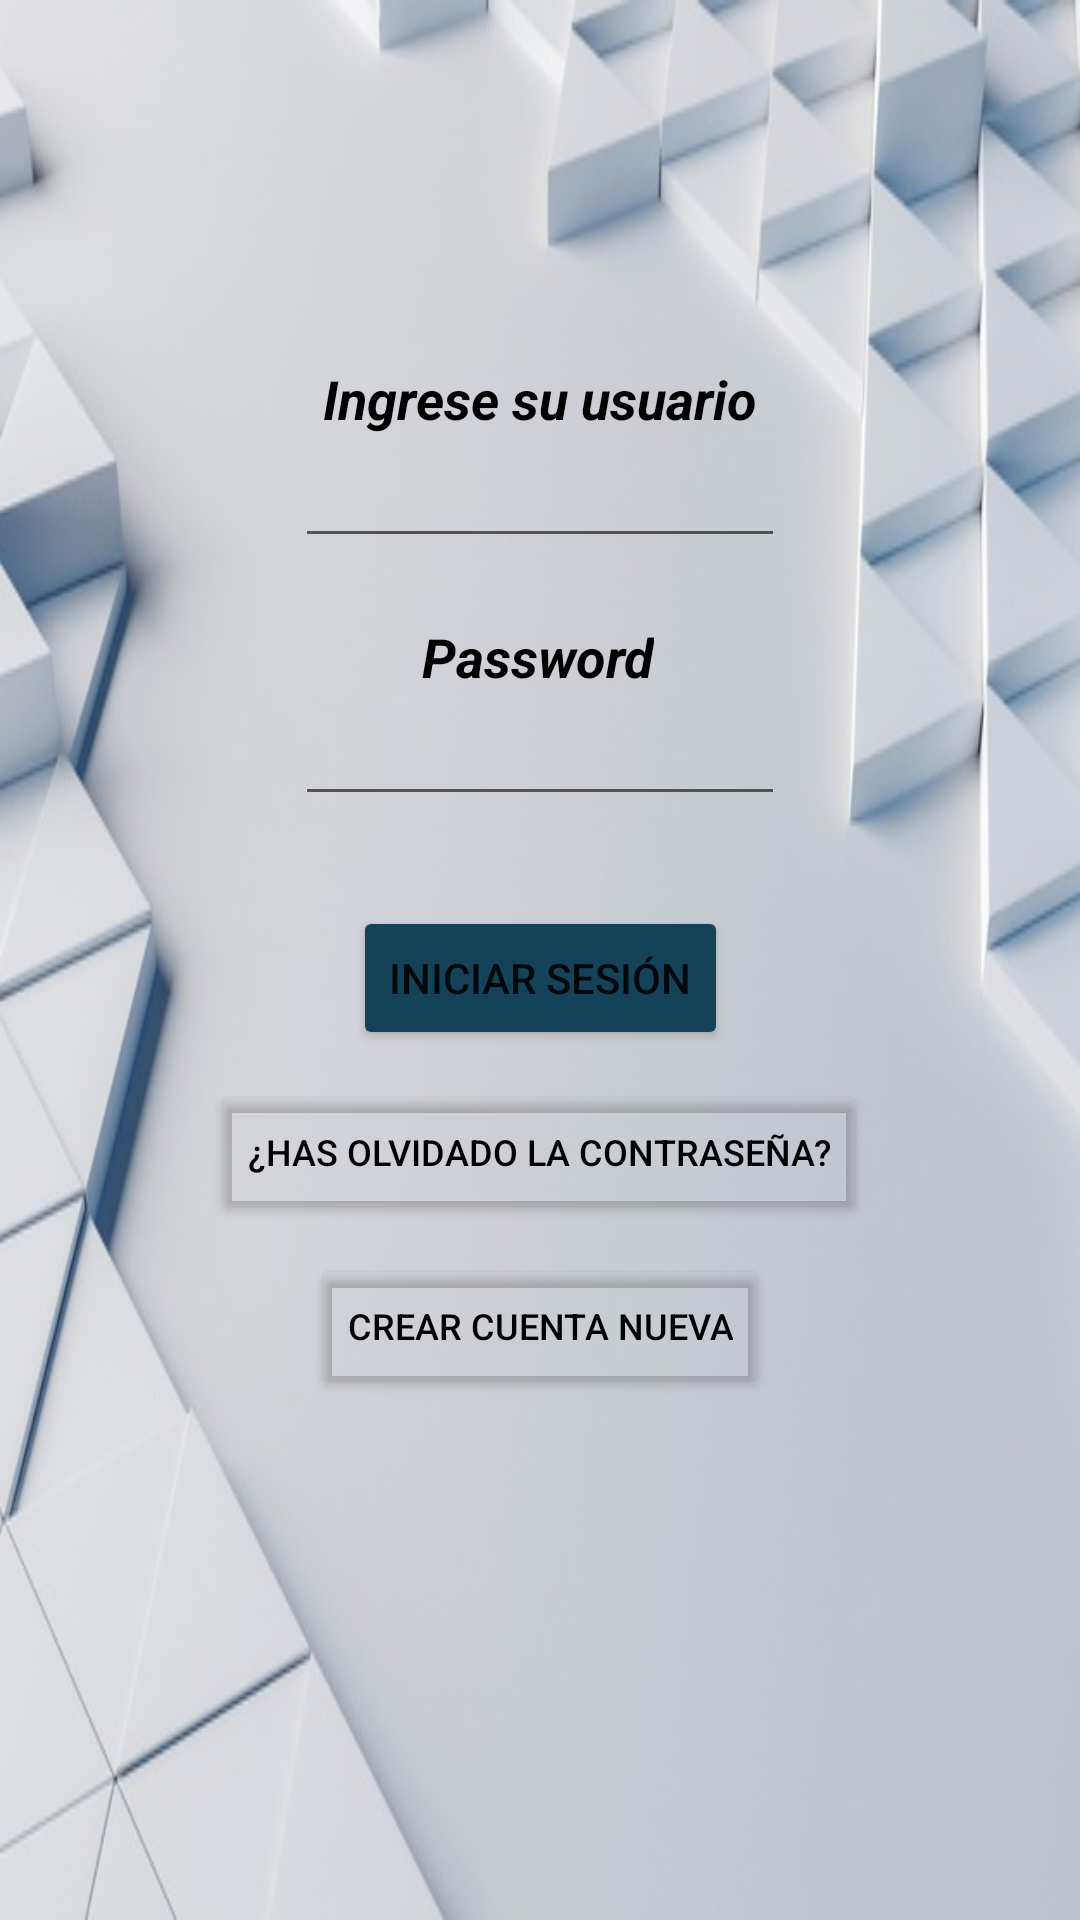

The Android layout XML behind this screen, and the referenced resources:
<!-- AndroidManifest.xml: application theme Theme.SeguimientoVisitantes -->
<!-- res/layout/activity_login.xml -->
<?xml version="1.0" encoding="utf-8"?>
<androidx.constraintlayout.widget.ConstraintLayout xmlns:android="http://schemas.android.com/apk/res/android"
    xmlns:app="http://schemas.android.com/apk/res-auto"
    xmlns:tools="http://schemas.android.com/tools"
    android:id="@+id/linearLayout"
    android:layout_width="match_parent"
    android:layout_height="match_parent"
    android:background="@drawable/fondo_principal"
    tools:context=".vista.Login">

    <Button
        android:id="@+id/botonRestablecerContraseña"
        android:layout_width="wrap_content"
        android:layout_height="wrap_content"
        android:layout_marginStart="100dp"
        android:layout_marginLeft="100dp"
        android:layout_marginTop="10dp"
        android:layout_marginEnd="100dp"
        android:layout_marginRight="100dp"
        android:text="@string/botonRestablecerContraseña"
        android:textColor="@color/black"
        android:textSize="12sp"
        app:backgroundTint="@android:color/transparent"
        app:layout_constraintEnd_toEndOf="parent"
        app:layout_constraintHorizontal_bias="0.506"
        app:layout_constraintStart_toStartOf="parent"
        app:layout_constraintTop_toBottomOf="@+id/botonLogin" />

    <Button
        android:id="@+id/botonCrearCuentaNueva"
        android:layout_width="wrap_content"
        android:layout_height="wrap_content"
        android:layout_marginStart="100dp"
        android:layout_marginLeft="100dp"
        android:layout_marginTop="10dp"
        android:layout_marginEnd="100dp"
        android:layout_marginRight="100dp"
        android:text="@string/botonCrearCuentaNueva"
        android:textColor="@color/black"
        android:textSize="12sp"
        app:backgroundTint="@android:color/transparent"
        app:layout_constraintEnd_toEndOf="parent"
        app:layout_constraintStart_toStartOf="parent"
        app:layout_constraintTop_toBottomOf="@+id/botonRestablecerContraseña" />

    <TextView
        android:id="@+id/textViewPassword"
        android:layout_width="wrap_content"
        android:layout_height="wrap_content"
        android:layout_marginStart="100dp"
        android:layout_marginLeft="100dp"
        android:layout_marginEnd="100dp"
        android:layout_marginRight="100dp"
        android:layout_marginBottom="5dp"
        android:text="@string/textViewPassword"
        android:textColor="@color/black"
        android:textSize="18sp"
        android:textStyle="bold|italic"
        app:layout_constraintBottom_toTopOf="@+id/editTextPassword"
        app:layout_constraintEnd_toEndOf="parent"
        app:layout_constraintHorizontal_bias="0.492"
        app:layout_constraintStart_toStartOf="parent" />

    <EditText
        android:id="@+id/editTextUsuario"
        android:layout_width="wrap_content"
        android:layout_height="wrap_content"
        android:layout_marginStart="70dp"
        android:layout_marginLeft="70dp"
        android:layout_marginTop="150dp"
        android:layout_marginEnd="70dp"
        android:layout_marginRight="70dp"
        android:ems="10"
        android:hint="@string/hinteditTextVacio"
        android:importantForAutofill="no"
        android:inputType="textPersonName"
        android:text="@string/editTextUsuario"
        android:textColor="@color/black"
        android:textSize="14sp"
        app:layout_constraintEnd_toEndOf="parent"
        app:layout_constraintStart_toStartOf="parent"
        app:layout_constraintTop_toTopOf="parent" />

    <TextView
        android:id="@+id/textViewIdentificacion"
        android:layout_width="wrap_content"
        android:layout_height="wrap_content"
        android:layout_marginStart="100dp"
        android:layout_marginLeft="100dp"
        android:layout_marginEnd="100dp"
        android:layout_marginRight="100dp"
        android:layout_marginBottom="5dp"
        android:text="@string/textViewUsuario"
        android:textColor="@color/black"
        android:textSize="18sp"
        android:textStyle="bold|italic"
        app:layout_constraintBottom_toTopOf="@+id/editTextUsuario"
        app:layout_constraintEnd_toEndOf="parent"
        app:layout_constraintStart_toStartOf="parent" />

    <EditText
        android:id="@+id/editTextPassword"
        android:layout_width="wrap_content"
        android:layout_height="wrap_content"
        android:layout_marginStart="70dp"
        android:layout_marginLeft="70dp"
        android:layout_marginTop="50dp"
        android:layout_marginEnd="70dp"
        android:layout_marginRight="70dp"
        android:ems="10"
        android:hint="@string/hinteditTextVacio"
        android:importantForAutofill="no"
        android:inputType="textPassword"
        android:text="@string/editTextPassword"
        android:textColor="@color/black"
        android:textSize="14sp"
        app:layout_constraintEnd_toEndOf="parent"
        app:layout_constraintStart_toStartOf="parent"
        app:layout_constraintTop_toBottomOf="@+id/editTextUsuario" />

    <Button
        android:id="@+id/botonLogin"
        android:layout_width="wrap_content"
        android:layout_height="wrap_content"
        android:layout_marginStart="100dp"
        android:layout_marginLeft="100dp"
        android:layout_marginTop="30dp"
        android:layout_marginEnd="100dp"
        android:layout_marginRight="100dp"
        android:text="@string/botonLogin"
        app:backgroundTint="#144359"
        app:layout_constraintEnd_toEndOf="parent"
        app:layout_constraintStart_toStartOf="parent"
        app:layout_constraintTop_toBottomOf="@+id/editTextPassword" />
</androidx.constraintlayout.widget.ConstraintLayout>
<!-- resources referenced by this layout -->
<resources>
  <!-- drawable fondo_principal: jpg bitmap (drawable, 35103 bytes) -->
  <string name="botonCrearCuentaNueva">CREAR CUENTA NUEVA</string>string&gt;
  <string name="botonLogin">INICIAR SESIÓN</string>string&gt;
  <string name="editTextPassword" />string&gt;
  <string name="editTextUsuario" />string&gt;
  <string name="hinteditTextVacio" />string&gt;
  <string name="textViewPassword">Password</string>string&gt;
  <string name="textViewUsuario">Ingrese su usuario</string>string&gt;
  <style name="Theme.SeguimientoVisitantes" parent="Theme.MaterialComponents.DayNight.DarkActionBar">
          
          <item name="colorPrimary">@color/purple_500</item>
          <item name="colorPrimaryVariant">@color/purple_700</item>
          <item name="colorOnPrimary">@color/white</item>
          
          <item name="colorSecondary">@color/teal_200</item>
          <item name="colorSecondaryVariant">@color/teal_700</item>
          <item name="colorOnSecondary">@color/black</item>
          
          <item name="android:statusBarColor" tools:targetApi="l">?attr/colorPrimaryVariant</item>
          
      </style>
  <!-- not gathered from this repository: default colours our renderer supplied (Android Studio template values) -->
  <color name="purple_500">#FF6200EE</color>
  <color name="purple_700">#FF3700B3</color>
  <color name="teal_200">#FF03DAC5</color>
  <color name="teal_700">#FF018786</color>
  <color name="black">#FF000000</color>
  <color name="white">#FFFFFFFF</color>
</resources>
